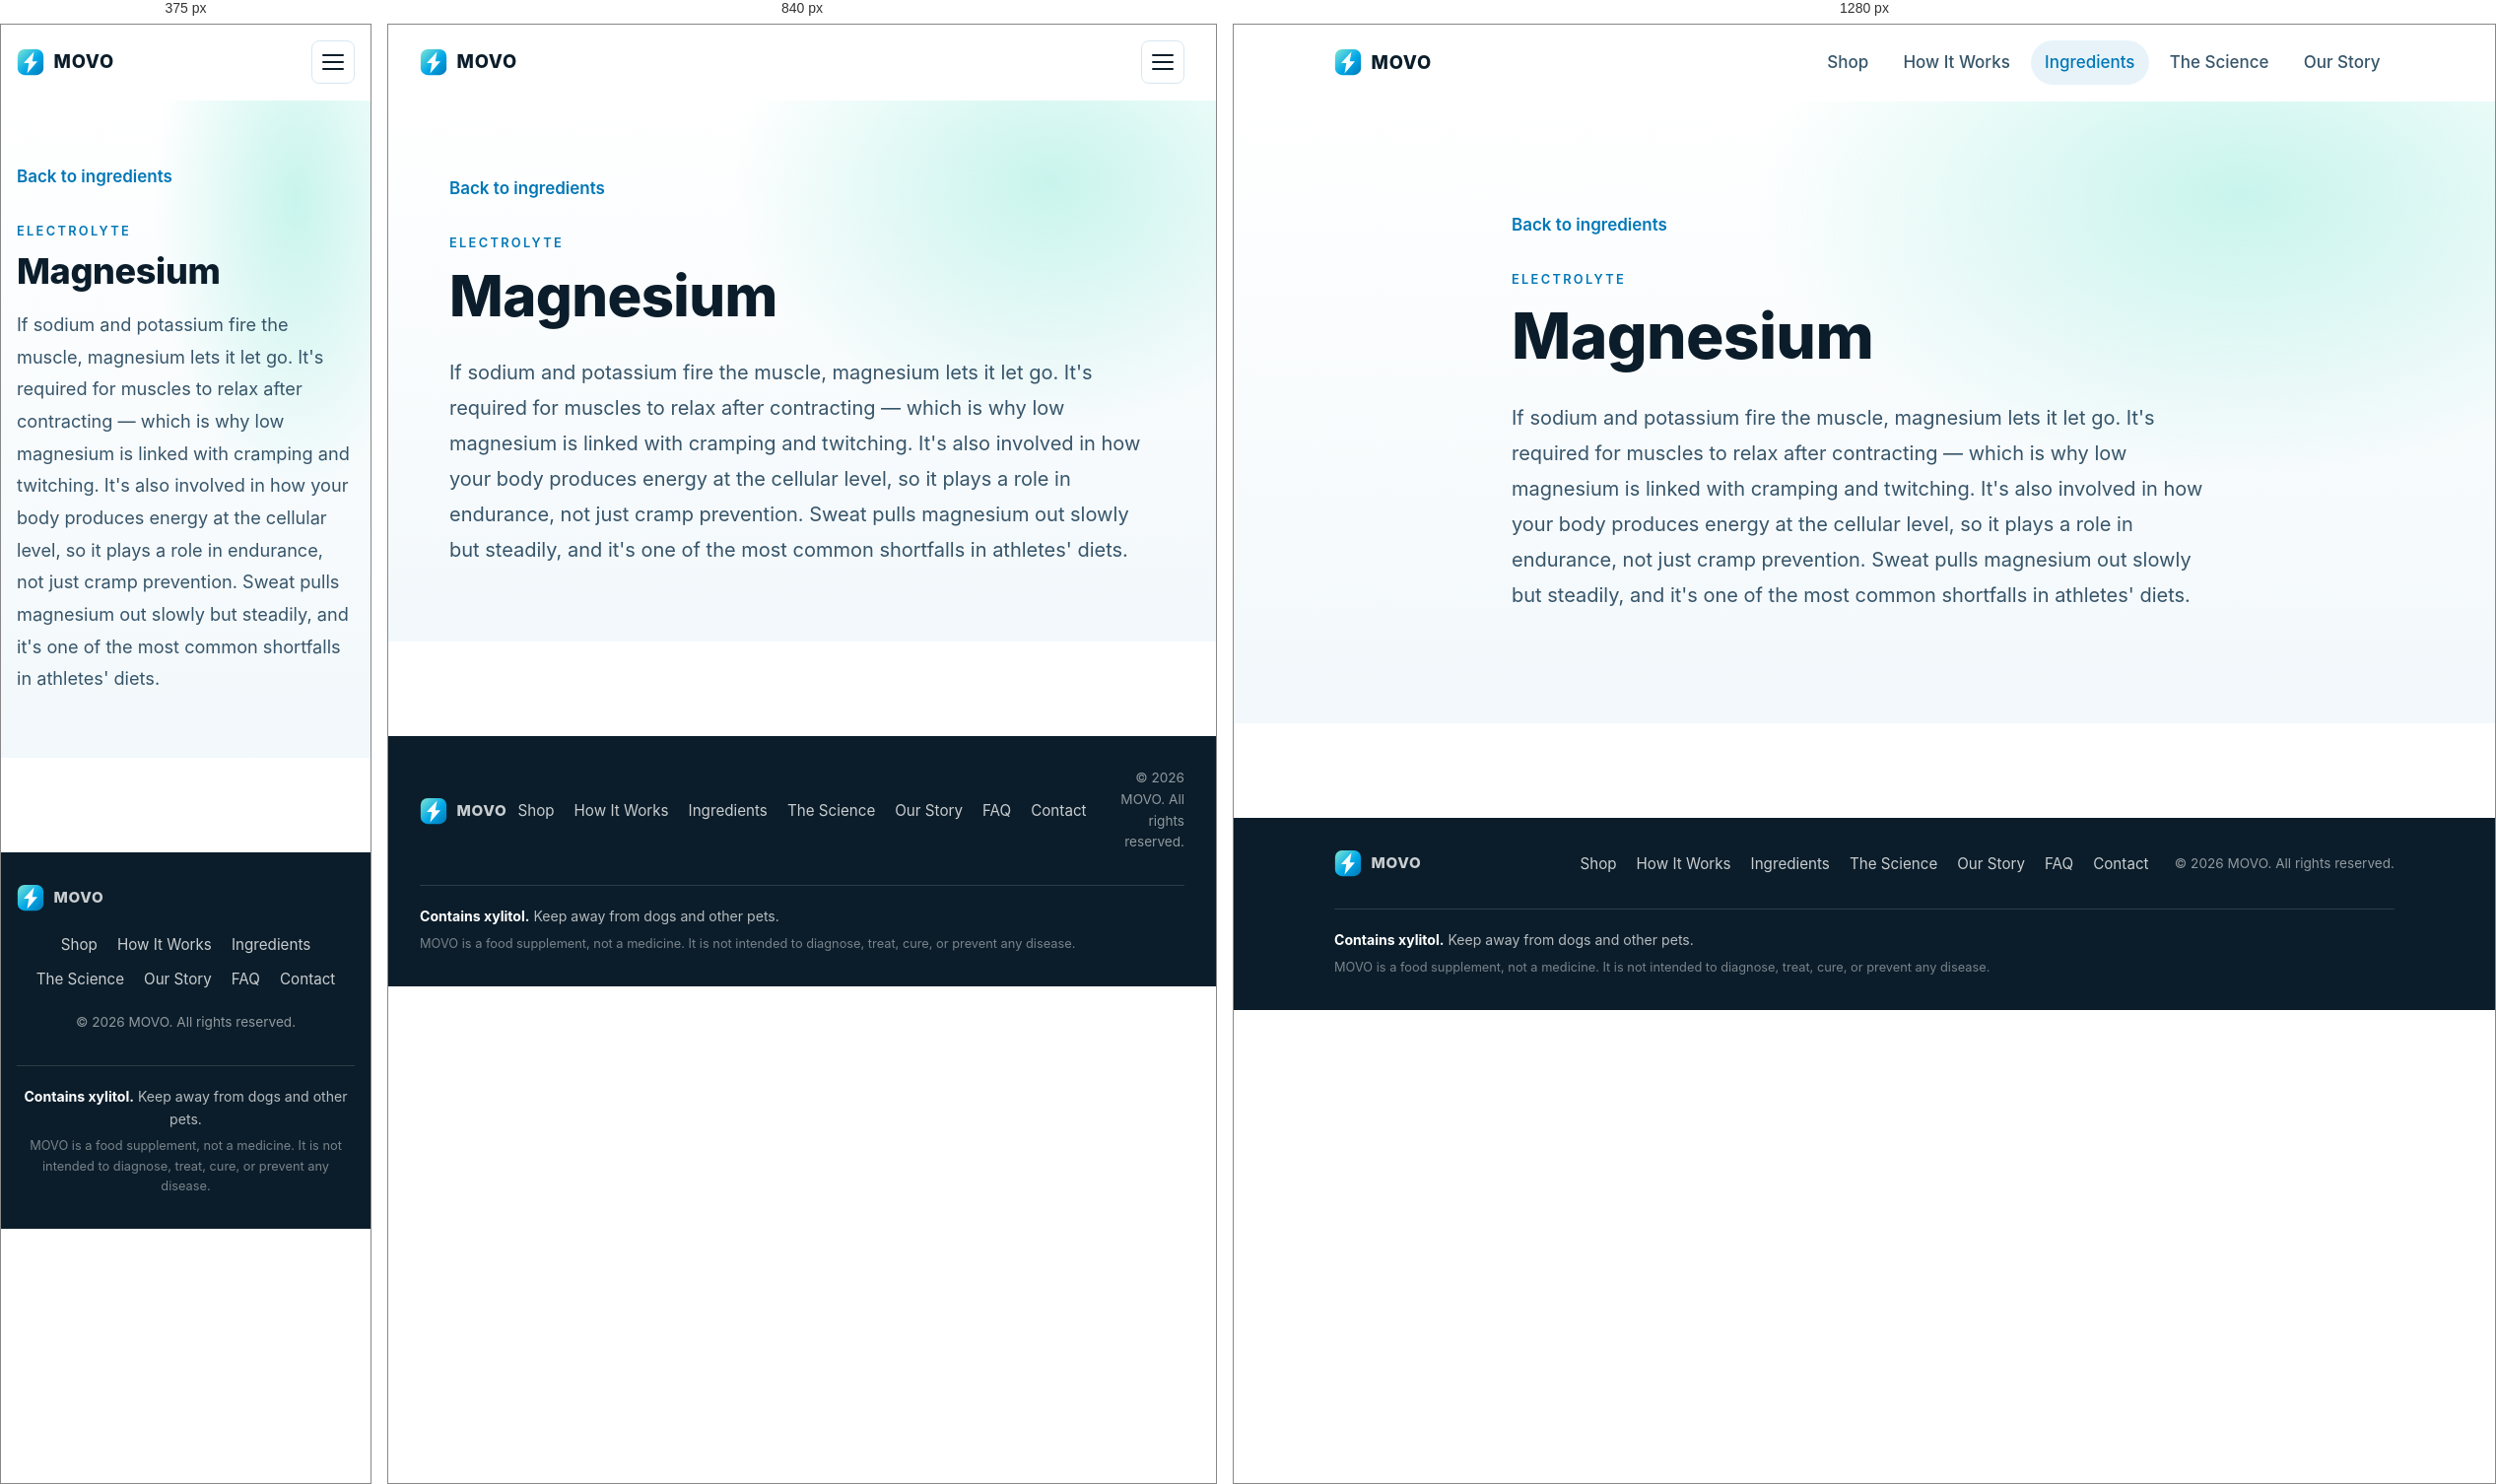
Rendered at 375 px, 840 px and 1280 px, left to right.

<!-- file: magnesium.html -->
<!DOCTYPE html>
<html lang="en">
  <head>
    <meta charset="UTF-8" />
    <meta name="viewport" content="width=device-width, initial-scale=1.0" />
    <meta
      name="description"
      content="Learn how magnesium supports muscle relaxation, energy production, and endurance."
    />
    <title>Magnesium | MOVO Ingredients</title>
    <link rel="icon" type="image/svg+xml" href="assets/logo.svg" />
    <link rel="preconnect" href="https://fonts.googleapis.com" />
    <link rel="preconnect" href="https://fonts.gstatic.com" crossorigin />
    <link
      href="https://fonts.googleapis.com/css2?family=Inter:wght@400;500;600;700;800&display=swap"
      rel="stylesheet"
    />
    <link rel="stylesheet" href="css/base.css" />
    <link rel="stylesheet" href="css/layout.css" />
    <link rel="stylesheet" href="css/components.css" />
    <link rel="stylesheet" href="css/information.css" />
  </head>
  <body>
    <a class="skip-link" href="#main">Skip to content</a>

    <header class="site-header" id="site-header">
      <div class="container site-header__inner">
        <a class="brand" href="index.html" aria-label="MOVO home">
          <img class="brand__mark" src="assets/logo.svg" alt="" />
          <span class="brand__name">MOVO</span>
        </a>
        <button
          class="nav-toggle"
          id="nav-toggle"
          aria-controls="primary-nav"
          aria-expanded="false"
          aria-label="Toggle navigation"
        >
          <span></span><span></span><span></span>
        </button>
        <nav class="primary-nav" id="primary-nav" aria-label="Primary">
          <ul>
            <li><a href="product.html">Shop</a></li>
            <li><a href="how-it-works.html">How It Works</a></li>
            <li><a href="information.html" aria-current="page">Ingredients</a></li>
            <li><a href="science.html">The Science</a></li>
            <li><a href="story.html">Our Story</a></li>
          </ul>
        </nav>
      </div>
    </header>

    <main id="main">
      <section class="ingredient-detail" aria-labelledby="ingredient-title">
        <div class="container ingredient-detail__inner">
          <a class="ingredient-detail__back" href="information.html">
            Back to ingredients
          </a>
          <p class="eyebrow">Electrolyte</p>
          <h1 id="ingredient-title" class="ingredient-detail__title">
            Magnesium
          </h1>
          <p class="ingredient-detail__copy">
            If sodium and potassium fire the muscle, magnesium lets it let go.
            It's required for muscles to relax after contracting &mdash; which is
            why low magnesium is linked with cramping and twitching. It's also
            involved in how your body produces energy at the cellular level, so
            it plays a role in endurance, not just cramp prevention. Sweat pulls
            magnesium out slowly but steadily, and it's one of the most common
            shortfalls in athletes' diets.
          </p>
        </div>
      </section>
    </main>

    <footer class="site-footer">
      <div class="container site-footer__inner">
        <a class="brand brand--footer" href="index.html" aria-label="MOVO home">
          <img class="brand__mark" src="assets/logo.svg" alt="" />
          <span class="brand__name">MOVO</span>
        </a>
        <nav aria-label="Footer">
          <ul>
            <li><a href="product.html">Shop</a></li>
            <li><a href="how-it-works.html">How It Works</a></li>
            <li><a href="information.html">Ingredients</a></li>
            <li><a href="science.html">The Science</a></li>
            <li><a href="story.html">Our Story</a></li>
            <li><a href="faq.html">FAQ</a></li>
            <li><a href="contact.html">Contact</a></li>
          </ul>
        </nav>
        <p class="site-footer__legal">
          &copy; <span id="year">2026</span> MOVO. All rights reserved.
        </p>
      </div>
      <div class="container site-footer__note">
        <p class="site-footer__warning">
          <strong>Contains xylitol.</strong> Keep away from dogs and other pets.
        </p>
        <p class="site-footer__disclaimer">
          MOVO is a food supplement, not a medicine. It is not intended to
          diagnose, treat, cure, or prevent any disease.
        </p>
      </div>
    </footer>

    <script src="js/nav.js" defer></script>
  </body>
</html>


/* @media block from layout.css */
@media (max-width: 960px) {
  .nav-toggle {
    display: inline-flex;
  }

  .primary-nav {
    position: absolute;
    inset: 100% 0 auto 0;
    background: rgba(255, 255, 255, 0.98);
    backdrop-filter: blur(10px);
    border-bottom: 1px solid var(--line);
    box-shadow: var(--shadow-md);
    transform: translateY(-8px);
    opacity: 0;
    pointer-events: none;
    transition: opacity 180ms var(--ease), transform 180ms var(--ease);
  }

  .primary-nav.is-open {
    opacity: 1;
    transform: translateY(0);
    pointer-events: auto;
  }

  .primary-nav ul {
    flex-direction: column;
    align-items: stretch;
    gap: 0.25rem;
    padding: 1rem var(--gutter) 1.5rem;
  }

  .primary-nav a {
    padding: 0.85rem 1rem;
    border-radius: var(--radius-md);
    font-size: 1.05rem;
  }
}

/* @media block from layout.css */
@media (max-width: 720px) {
  .site-footer__inner {
    grid-template-columns: 1fr;
    text-align: center;
  }

  .site-footer__legal {
    text-align: center;
  }

  .site-footer__note {
    text-align: center;
  }
}

/* @media block from components.css */
@media (max-width: 720px) {
  .product-card {
    grid-template-columns: 1fr;
  }

  .product-card__body {
    padding: 1.5rem;
  }
}

/* @media block from components.css */
@media (max-width: 540px) {
  .form-row {
    grid-template-columns: 1fr;
  }
}

/* @media block from information.css */
@media (max-width: 980px) {
  .component-grid {
    grid-template-columns: repeat(2, 1fr);
  }
}

/* @media block from information.css */
@media (max-width: 680px) {
  .component-grid {
    grid-template-columns: 1fr;
  }

  .info-callout__inner {
    align-items: center;
  }

  .info-callout .btn {
    width: auto;
  }
}